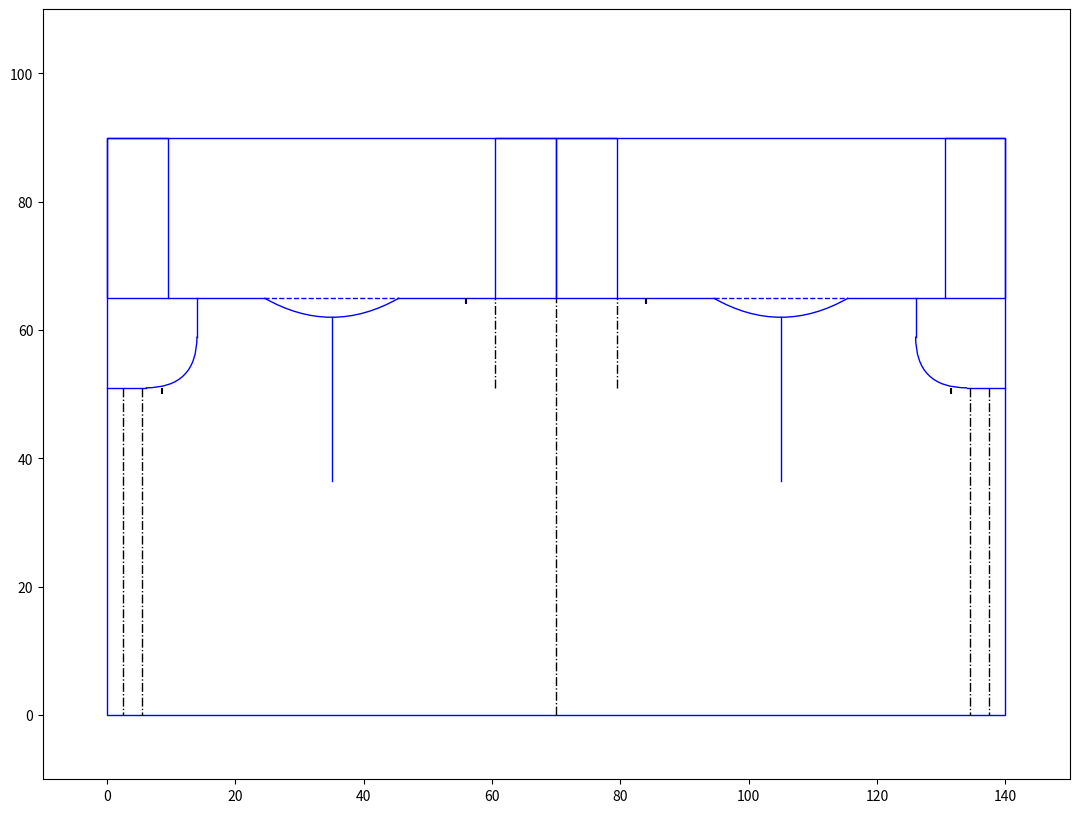

Write the Python code that produced this figure.
#import numpy as np
import matplotlib.pyplot as plt
from matplotlib.patches import Rectangle
#from matplotlib.patches import Arc
from matplotlib.path import Path
from matplotlib.patches import PathPatch

# Input variables key:
# pw: pattern width
# ph: pattern height
# cw: collar width
# cl: collar length
# sd: sleevehead depth
# sh: sleevehead indent
# bw: B5 width
# bh: B5 height
# al: armhole length (calculated from pattern width and collar width)
# bx: B5 straight line extent x-coordinate
# by: B5 straight line extent y-coordinate

# bn1: first center back notches distance
# bn2: second center back notches distance
# fn1: first center front notches distance
# fn2: second center front notches distance
# fn3: third center front notches distance



# Define the pattern drawing function
def draw_tee_pattern(pw, ph, cw, cl, sd, sh, bw, bh, bx, by, bn1, bn2, fn1, fn2, fn3):


    # Create a figure and an axis
    fig, ax = plt.subplots(figsize=(20, 10))

    # Draw total area of pattern
    main_body = Rectangle((0, 0), width=pw, height=ph, linewidth=1, edgecolor='b', facecolor='none')
    ax.add_patch(main_body)

    # Draw collar areas; collar is split into 4 pieces
    collar_piece1 = Rectangle((0, ph - cl), width=cw, height=cl, linewidth=1, edgecolor='b', facecolor='none')
    ax.add_patch(collar_piece1)
    collar_piece2 = Rectangle((0.5*pw - cw, ph - cl), width=cw, height=cl, linewidth=1, edgecolor='b', facecolor='none')
    ax.add_patch(collar_piece2)
    collar_piece3 = Rectangle((0.5*pw, ph - cl), width=cw, height=cl, linewidth=1, edgecolor='b', facecolor='none')
    ax.add_patch(collar_piece3)
    collar_piece3 = Rectangle((pw - cw, ph - cl), width=cw, height=cl, linewidth=1, edgecolor='b', facecolor='none')
    ax.add_patch(collar_piece3)



    # Draw B5 areas, for necklines, and for usage as back neck facing or pockets, etc.
    # Construct B5 straight lines in x direction (width)
    ax.plot([0, bx], [ph - cl - bh, ph - cl - bh], color='b', lw=1)
    ax.plot([pw - bx, pw], [ph - cl - bh, ph - cl - bh], color='b', lw=1)
    # Construct B5 straight lines in y direction (length/height)
    ax.plot([bw, bw], [ph - cl, ph - cl - by], color='b', lw=1)
    ax.plot([pw - bw, pw - bw], [ph - cl, ph - cl - by], color='b', lw=1)

    B5_left_start = (bx, ph - cl - bh)
    B5_left_control = (bw, ph - cl - bh)   
    B5_left_end = (bw, ph - cl - by)
    B5_left_vertices = [B5_left_start, B5_left_control, B5_left_end]
    B5_right_start = (pw - bx, ph - cl - bh)
    B5_right_control = (pw - bw, ph - cl - bh)
    B5_right_end = (pw - bw, ph - cl - by)
    B5_right_vertices = [B5_right_start, B5_right_control, B5_right_end]
    B5headcodes = [Path.MOVETO, Path.CURVE3, Path.CURVE3]

    B5_left_path = Path(B5_left_vertices, B5headcodes)
    B5_right_path = Path(B5_right_vertices, B5headcodes)

    B5_left_curve = PathPatch(B5_left_path, fc="none", lw=1, edgecolor='b')
    ax.add_patch(B5_left_curve)
    B5_right_curve = PathPatch(B5_right_path, fc="none", lw=1, edgecolor='b')
    ax.add_patch(B5_right_curve)

    # Simple box B5 pieces
    # b5_piece1 = Rectangle((0, ph - cl - bh), width=bw, height=bh, linewidth=1, edgecolor='b', facecolor='none')
    # ax.add_patch(b5_piece1)
    # b5_piece2 = Rectangle((pw - bw, ph - cl - bh), width=bw, height=bh, linewidth=1, edgecolor='b', facecolor='none')
    # ax.add_patch(b5_piece2)



    # Draw sleevehead lines
    sleeve1_start = (cw + sh, ph - cl)
    control_midpoint1 = (0.25*pw, ph - cl - 2*sd)   # sd is doubled show sleevehead connection to armhole, may need to adjust
    sleeve1_end = (0.5*pw - cw - sh, ph - cl)
    sleeve1_vertices = [sleeve1_start, control_midpoint1, sleeve1_end]
    sleeve2_start = (0.5*pw + cw + sh, ph - cl)
    control_midpoint2 = (0.75*pw, ph - cl - 2*sd)   # sd is doubled show sleevehead connection to armhole, may need to adjust
    sleeve2_end = (pw - cw - sh, ph - cl)
    sleeve2_vertices = [sleeve2_start, control_midpoint2, sleeve2_end]
    sleeveheadcodes = [Path.MOVETO, Path.CURVE3, Path.CURVE3]
    
    sleeveheadpath1 = Path(sleeve1_vertices, sleeveheadcodes)
    sleeveheadpath2 = Path(sleeve2_vertices, sleeveheadcodes)

    sleeveline1 = PathPatch(sleeveheadpath1, fc="none", lw=1, edgecolor='b')
    ax.add_patch(sleeveline1)
    sleeveline2 = PathPatch(sleeveheadpath2, fc="none", lw=1, edgecolor='b')
    ax.add_patch(sleeveline2)



    # Draw lines connecting sleevehead lines to collar pieces, on pattern from left to right
    # Sample: ax.plot([x1, x2], [y1, y2], color='r')
    ax.plot([cw, cw + sh], [ph - cl, ph - cl], color='b', lw=1)
    ax.plot([0.5*pw - cw - sh, 0.5*pw - cw], [ph - cl, ph - cl], color='b', lw=1)
    ax.plot([0.5*pw + cw, 0.5*pw + cw + sh], [ph - cl, ph - cl], color='b', lw=1)
    ax.plot([pw - cw, pw - cw - sh], [ph - cl, ph - cl], color='b', lw=1)

    


    # Draw armhole lines
    al = 0.5*(0.5*pw - 2*cw)
    ax.plot([0.25*pw, 0.25*pw], [ph - cl - sd, ph - cl - sd - al], color='b', lw=1)
    ax.plot([0.75*pw, 0.75*pw], [ph - cl - sd, ph - cl - sd - al], color='b', lw=1)


    # Dashed lines showing piece shape details or fold lines or sewing lines
    # Draw dashed line on fold in center
    ax.plot([0.5*pw, 0.5*pw], [0, ph - cl], color='k', lw=1, linestyle='dashdot')
    # Draw dashed lines to show sleevehead area
    ax.plot([cw + sh, 0.5*pw - cw - sh], [ph - cl, ph - cl], color='b', lw=1, linestyle='dashed')
    ax.plot([0.5*pw + cw + sh, pw - cw - sh], [ph - cl, ph - cl], color='b', lw=1, linestyle='dashed')
    # Draw dashed lines to show center back notches and associated sew lengths
    ax.plot([0.5*pw - bn1, 0.5*pw - bn1], [ph - cl - 14, ph - cl], color='k', lw=1, linestyle='dashdot') # 14 is stitch length from ZWP by BH, may adjust as desired
    ax.plot([0.5*pw + bn1, 0.5*pw + bn1], [ph - cl - 14, ph - cl], color='k', lw=1, linestyle='dashdot') # 14 is stitch length from ZWP by BH, may adjust as desired
    ax.plot([0.5*pw - bn1 - bn2, 0.5*pw - bn1 - bn2], [ph - cl - 1, ph - cl], color='k', lw=1.5, linestyle='dashdot') # -1 to show just a notch
    ax.plot([0.5*pw + bn1 + bn2, 0.5*pw + bn1 + bn2], [ph - cl - 1, ph - cl], color='k', lw=1.5, linestyle='dashdot') # -1 to show just a notch
    # Draw dashed lines to show center front notches
    ax.plot([fn1, fn1], [ph - cl - bh, 0], color='k', lw=1, linestyle='dashdot')
    ax.plot([pw - fn1, pw - fn1], [ph - cl - bh, 0], color='k', lw=1, linestyle='dashdot')
    ax.plot([fn1 + fn2, fn1 + fn2], [ph - cl - bh, 0], color='k', lw=1, linestyle='dashdot')
    ax.plot([pw - fn1 - fn2, pw - fn1 -fn2], [ph - cl - bh, 0], color='k', lw=1, linestyle='dashdot')
    ax.plot([fn1 + fn2 + fn3, fn1 + fn2 + fn3], [ph - cl - bh - 1, ph - cl - bh], color='k', lw=1.5, linestyle='dashdot')
    ax.plot([pw - fn1 - fn2 - fn3, pw - fn1 - fn2 - fn3], [ph - cl - bh - 1, ph - cl - bh], color='k', lw=1.5, linestyle='dashdot')

    # Setting limits
    ax.set_xlim(-10, 150)
    ax.set_ylim(-10, 110)
    ax.set_aspect('equal')
    ax.axis('on')  # Change to off to hide axis
    
    plt.show()


draw_tee_pattern(pw=140, ph=90, cw=9.5, cl=25, sd=3, sh=15, bw=14, bh=14, bx=6, by=6, bn1=9.5, bn2=4.5, fn1=2.5, fn2=3, fn3=3)
